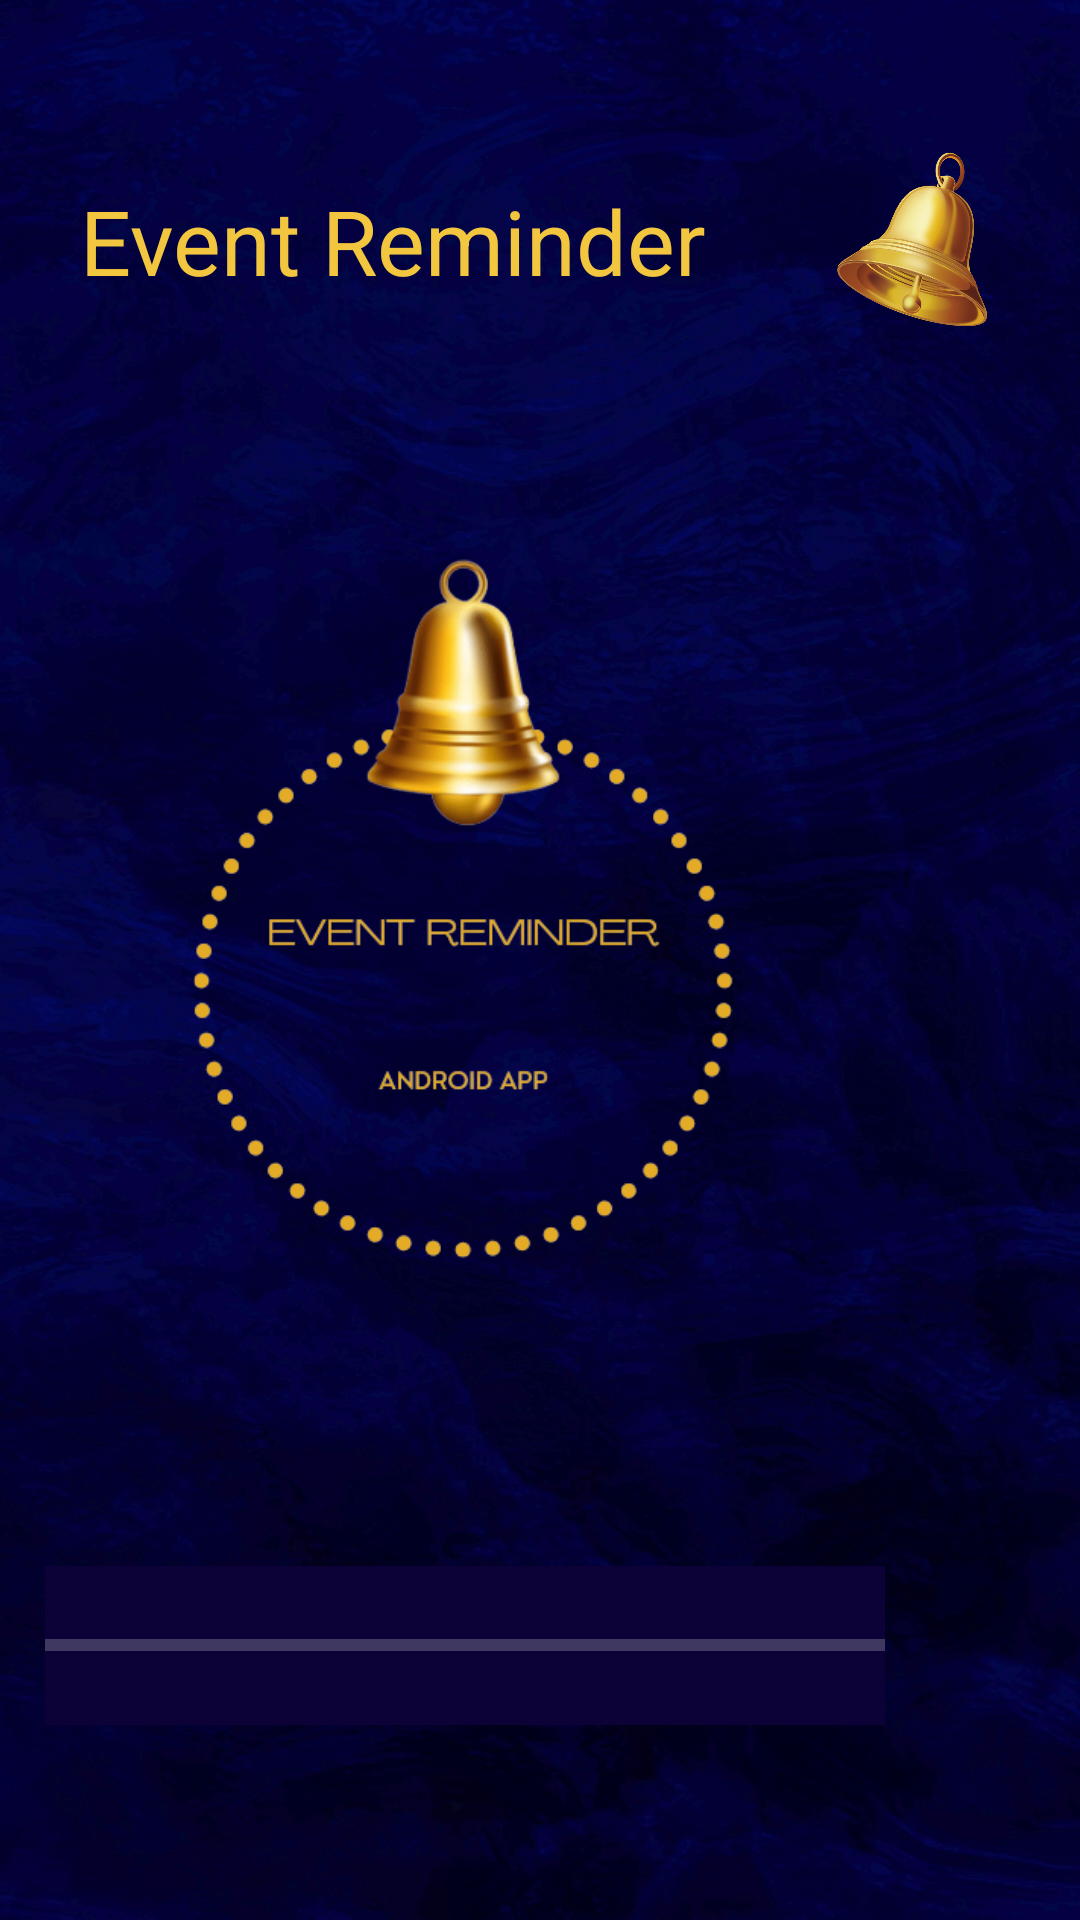

Reconstruct the res/layout file that produces this screen, plus the resources it refers to.
<!-- AndroidManifest.xml: application theme Theme.Event_Reminder -->
<!-- res/layout/activity_splash_screen.xml -->
<?xml version="1.0" encoding="utf-8"?>

<androidx.constraintlayout.widget.ConstraintLayout xmlns:android="http://schemas.android.com/apk/res/android"
    xmlns:app="http://schemas.android.com/apk/res-auto"
    xmlns:tools="http://schemas.android.com/tools"
    android:layout_width="match_parent"
    android:layout_height="match_parent"
    android:background="@drawable/bgbl"
    tools:context=".splash_screen">

    <TextView
        android:id="@+id/textView"
        android:layout_width="224dp"
        android:layout_height="62dp"
        android:layout_marginTop="60dp"
        android:layout_marginEnd="117dp"
        android:shadowColor="#FF9800"
        android:text="Event Reminder"
        android:textAlignment="center"
        android:textColor="#F3C640"
        android:textColorHighlight="#FFEB3B"
        android:textColorHint="#FFEB3B"
        android:textColorLink="#FFFFFF"
        android:textSize="30sp"
        app:layout_constraintEnd_toEndOf="parent"
        app:layout_constraintTop_toTopOf="parent" />

    <ImageView
        android:id="@+id/imageView"
        android:layout_width="74dp"
        android:layout_height="74dp"
        android:layout_marginTop="40dp"
        android:layout_marginEnd="16dp"
        app:layout_constraintEnd_toEndOf="parent"
        app:layout_constraintTop_toTopOf="parent"
        app:srcCompat="@drawable/bell" />

    <ProgressBar
        android:id="@+id/myProgressBar"
        style="?android:attr/progressBarStyleHorizontal"
        android:layout_width="280dp"
        android:layout_height="53dp"
        android:layout_marginTop="400dp"
        android:layout_marginEnd="65dp"
        android:background="#0C0237"
        android:progressTint="#FFC107"
        app:layout_constraintEnd_toEndOf="parent"
        app:layout_constraintTop_toBottomOf="@+id/textView" />

    <ImageView
        android:id="@+id/imageView3"
        android:layout_width="253dp"
        android:layout_height="278dp"
        android:layout_marginTop="51dp"
        android:layout_marginEnd="79dp"
        app:layout_constraintEnd_toEndOf="parent"
        app:layout_constraintTop_toBottomOf="@+id/textView"
        app:srcCompat="@drawable/logo" />
</androidx.constraintlayout.widget.ConstraintLayout>
<!-- resources referenced by this layout -->
<resources>
  <!-- drawable bell: png bitmap (drawable-xxhdpi, 349393 bytes) -->
  <!-- drawable bgbl: jpg bitmap (drawable-xxhdpi, 263436 bytes) -->
  <!-- drawable logo: png bitmap (drawable-xxhdpi, 58158 bytes) -->
  <style name="Theme.Event_Reminder" parent="Theme.MaterialComponents.NoActionBar">
          
          <item name="colorPrimary">@color/purple_500</item>
          <item name="colorPrimaryVariant">@color/purple_700</item>
          <item name="colorOnPrimary">@color/white</item>
          
          <item name="colorSecondary">@color/teal_200</item>
          <item name="colorSecondaryVariant">@color/teal_700</item>
          <item name="colorOnSecondary">@color/black</item>
          
          <item name="android:statusBarColor" tools:targetApi="l">?attr/colorPrimaryVariant</item>
          
      </style>
  <!-- not gathered from this repository: default colours our renderer supplied (Android Studio template values) -->
  <color name="purple_500">#FF6200EE</color>
  <color name="purple_700">#FF3700B3</color>
  <color name="teal_200">#FF03DAC5</color>
  <color name="teal_700">#FF018786</color>
  <color name="black">#FF000000</color>
  <color name="white">#FFFFFFFF</color>
</resources>
